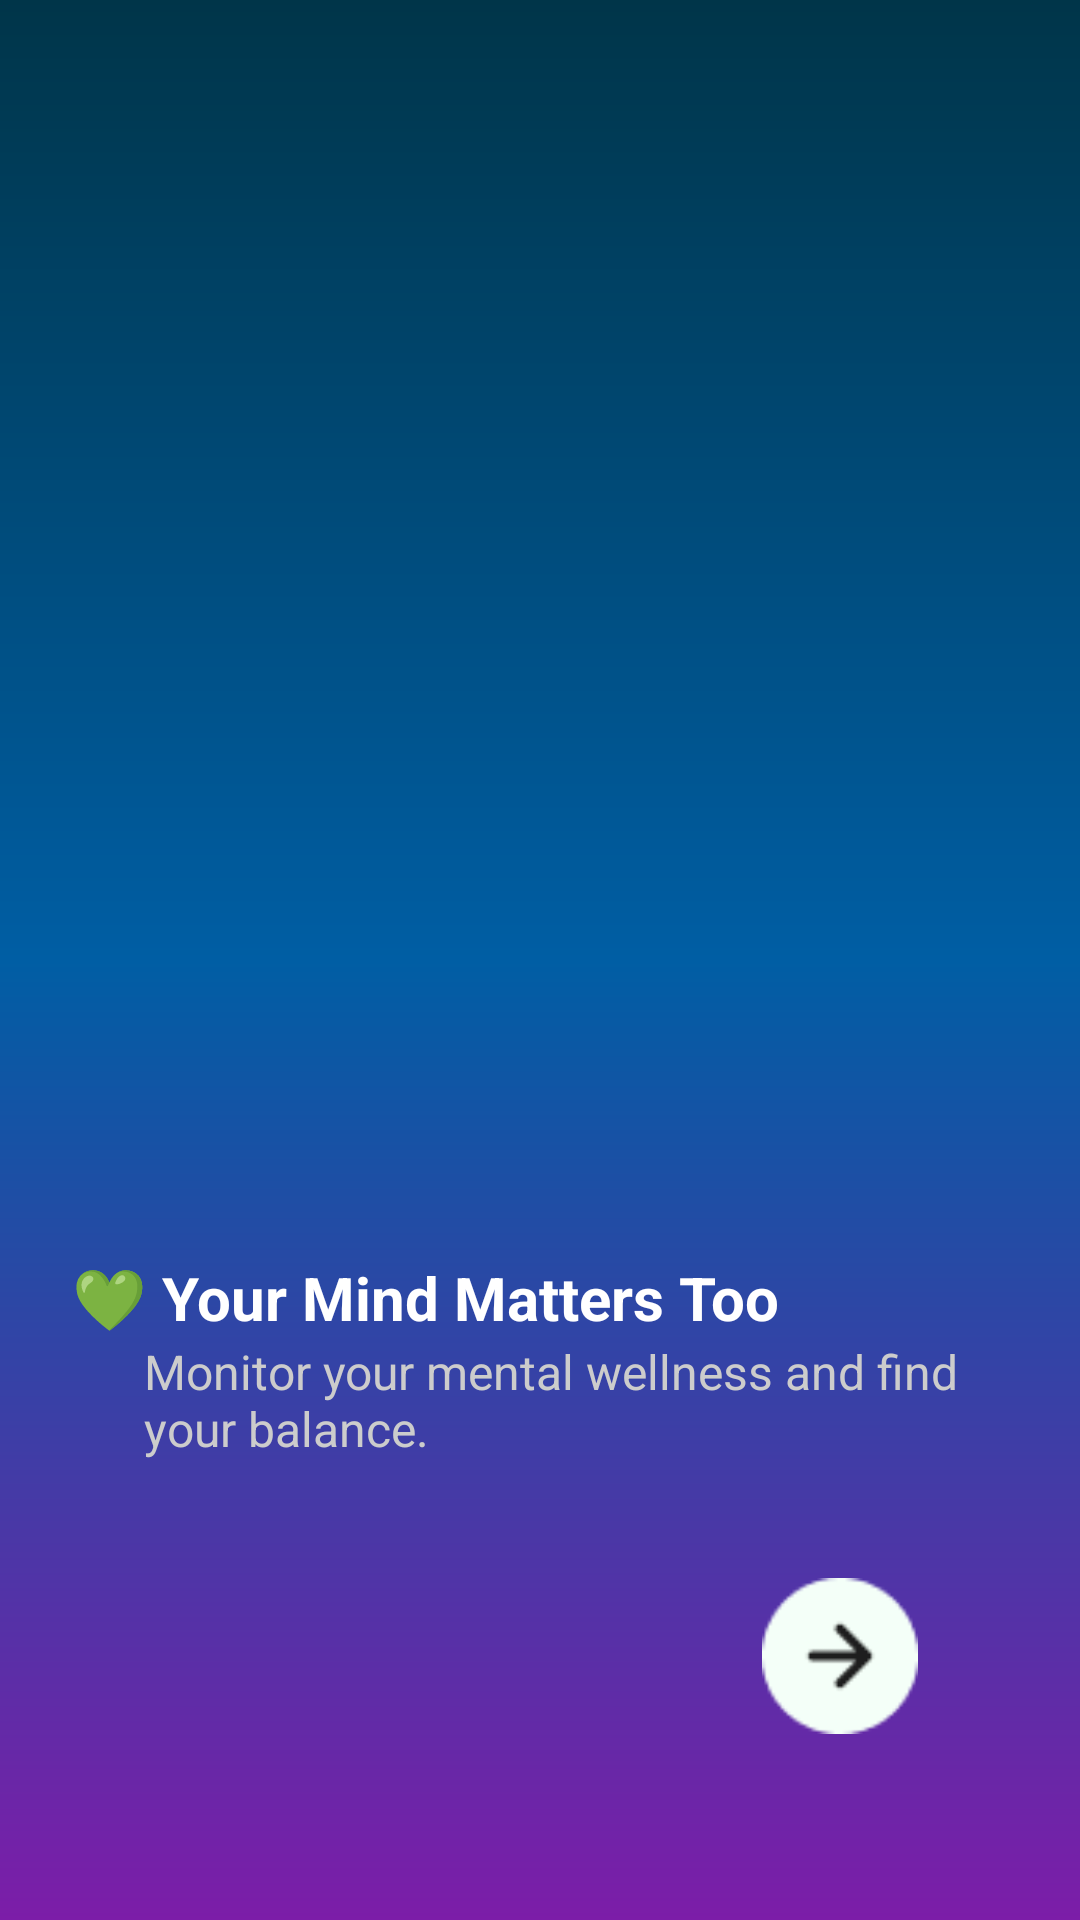

This screen was rendered from an Android layout file. Write that file and the resources it references.
<!-- AndroidManifest.xml: application theme Theme.HealSphere -->
<!-- res/layout/activity_splash_screen9.xml -->
<RelativeLayout xmlns:android="http://schemas.android.com/apk/res/android"
    android:id="@+id/splash8Layout"
    android:layout_width="match_parent"
    android:layout_height="match_parent"
    android:background="@drawable/bg_gradient_purple_blue"
    android:padding="24dp">

    
    <FrameLayout
        android:id="@+id/planetBoyContainer"
        android:layout_width="wrap_content"
        android:layout_height="wrap_content"
        android:layout_centerHorizontal="true"
        android:layout_marginTop="60dp"
        android:layout_alignParentTop="true">

        
        <ImageView
            android:id="@+id/planetsGif"
            android:layout_width="400dp"
            android:layout_height="400dp"
            android:scaleType="fitCenter" />

        
        <ImageView
            android:id="@+id/boyMeditating"
            android:layout_width="300dp"
            android:layout_height="300dp"
            android:layout_gravity="center"
            android:scaleType="fitCenter" />

    </FrameLayout>
    <ImageView
        android:id="@+id/nextArrow"
        android:layout_width="80dp"
        android:layout_height="80dp"
        android:layout_alignParentBottom="true"
        android:layout_alignParentEnd="true"
        android:layout_marginBottom="24dp"
        android:layout_marginEnd="16dp"
        android:src="@drawable/arrow"
        android:padding="14dp" />
    <TextView
        android:id="@+id/titleText"
        android:layout_width="wrap_content"
        android:layout_height="wrap_content"
        android:layout_alignParentBottom="true"
        android:layout_marginBottom="170dp"
        android:text="💚 Your Mind Matters Too"
        android:textColor="#FFFFFF"
        android:textSize="20sp"
        android:textStyle="bold" />

    <TextView
        android:id="@+id/subText"
        android:layout_width="wrap_content"
        android:layout_height="wrap_content"
        android:layout_below="@id/titleText"
        android:layout_marginTop="-170dp"
        android:layout_marginStart="24dp"
        android:gravity="start"
        android:text="Monitor your mental wellness and find your balance."
        android:textColor="#CCCCCC"
        android:textSize="16sp" />

</RelativeLayout>
<!-- resources referenced by this layout -->
<resources>
  <!-- drawable arrow: png bitmap (drawable, 1112 bytes) -->
  <!-- drawable bg_gradient_purple_blue (drawable) -->
  <shape xmlns:android="http://schemas.android.com/apk/res/android"
      android:shape="rectangle">
      <gradient
          android:angle="270"
          android:startColor="#003549"
          android:centerColor="#005EA4"
          android:endColor="#7C1DA8"
          android:type="linear" />
  </shape>
</resources>
